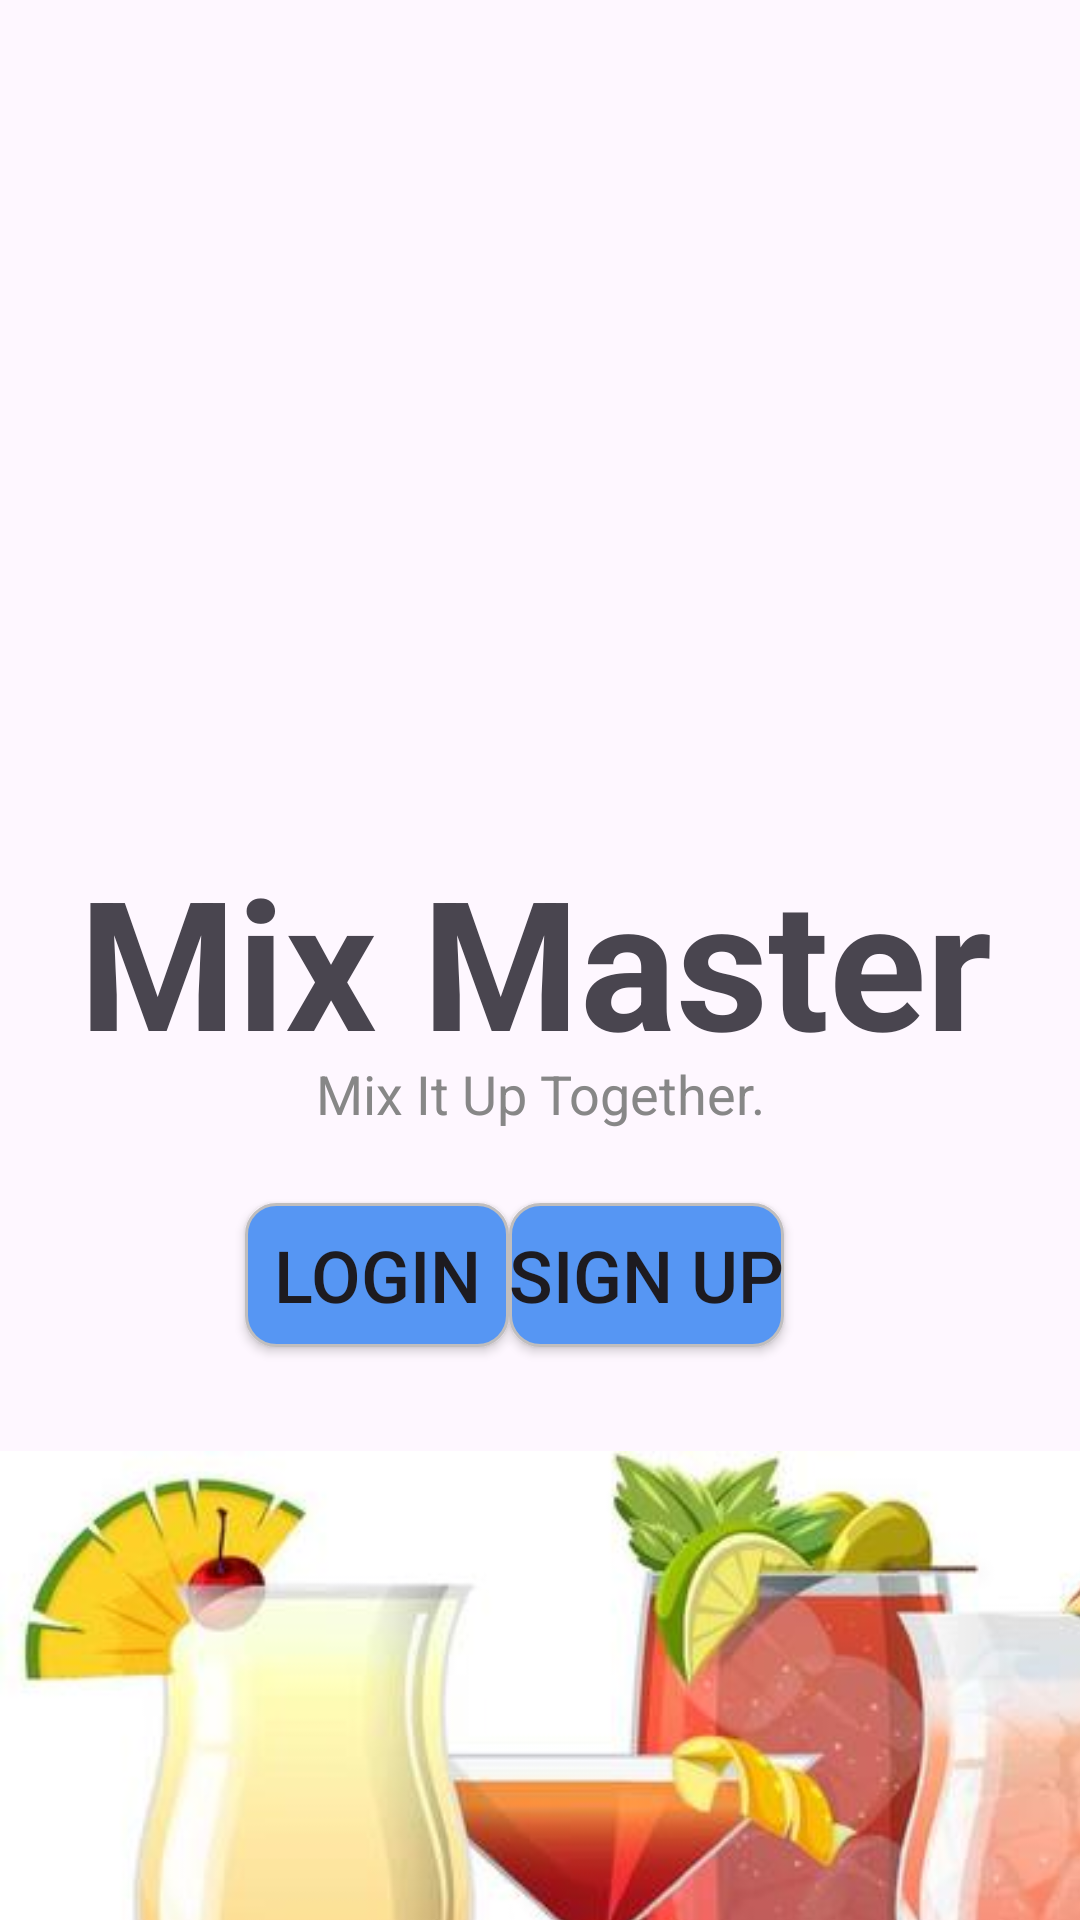

Layout XML and referenced resources for this Android screen:
<!-- AndroidManifest.xml: application theme Theme.MixMaster -->
<!-- res/layout/fragment_welcome.xml -->
<?xml version="1.0" encoding="utf-8"?>
<androidx.constraintlayout.widget.ConstraintLayout xmlns:android="http://schemas.android.com/apk/res/android"
    xmlns:app="http://schemas.android.com/apk/res-auto"
    xmlns:tools="http://schemas.android.com/tools"
    android:layout_width="match_parent"
    android:layout_height="match_parent"
    tools:context=".WelcomeFragment">

    <TextView
        android:id="@+id/textView13"
        android:layout_width="384dp"
        android:layout_height="72dp"
        android:layout_marginTop="280dp"
        android:gravity="center"
        android:text="Mix Master"
        android:textSize="60sp"
        android:textStyle="bold"
        app:layout_constraintEnd_toEndOf="parent"
        app:layout_constraintHorizontal_bias="0.592"
        app:layout_constraintStart_toStartOf="parent"
        app:layout_constraintTop_toTopOf="parent" />

    <TextView
        android:id="@+id/textView14"
        android:layout_width="185dp"
        android:layout_height="25dp"
        android:gravity="center"
        android:text="Mix It Up Together."
        android:textColor="#878787"
        android:textSize="18sp"
        app:layout_constraintEnd_toEndOf="parent"
        app:layout_constraintStart_toStartOf="parent"
        app:layout_constraintTop_toBottomOf="@+id/textView13" />

    <LinearLayout
        android:id="@+id/linearLayout3"
        android:layout_width="414dp"
        android:layout_height="58dp"
        android:layout_gravity="bottom|center_horizontal"
        android:layout_marginTop="396dp"
        android:gravity="center"
        app:layout_constraintEnd_toEndOf="parent"
        app:layout_constraintHorizontal_bias="0.666"
        app:layout_constraintStart_toStartOf="parent"
        app:layout_constraintTop_toTopOf="parent">

        <Button
            android:id="@+id/login_btn_welcome"
            android:layout_width="wrap_content"
            android:layout_height="wrap_content"
            android:background="@drawable/buttons_design"
            android:text="Login"
            android:textSize="24sp"
            tools:layout_editor_absoluteY="288dp" />

        <Button
            android:id="@+id/signup_btn_welcome"
            android:layout_width="wrap_content"
            android:layout_height="wrap_content"
            android:background="@drawable/buttons_design"
            android:text="Sign Up"
            android:textSize="24sp"
            tools:layout_editor_absoluteY="288dp" />

    </LinearLayout>

    <ImageView
        android:id="@+id/imageView3"
        android:layout_width="411dp"
        android:layout_height="399dp"
        android:layout_marginEnd="10dp"
        android:src="@drawable/cocktails_in_the"
        app:layout_constraintEnd_toEndOf="parent"
        app:layout_constraintHorizontal_bias="0.0"
        app:layout_constraintStart_toStartOf="parent"
        app:layout_constraintTop_toBottomOf="@+id/linearLayout3" />

</androidx.constraintlayout.widget.ConstraintLayout>
<!-- resources referenced by this layout -->
<resources>
  <!-- drawable buttons_design (drawable) -->
  <?xml version="1.0" encoding="utf-8"?>
  <shape xmlns:android="http://schemas.android.com/apk/res/android"
      android:shape="rectangle">
      <solid android:color="#5696F3"></solid>
      <corners
          android:radius="10dp"/>
      <stroke
          android:color="#C0BEBE"
          android:width="1dp"> </stroke>
  </shape>
  <!-- drawable cocktails_in_the: jpg bitmap (drawable, 23915 bytes) -->
  <style name="Theme.MixMaster" parent="Base.Theme.MixMaster" />
  <style name="Base.Theme.MixMaster" parent="Theme.Material3.DayNight.NoActionBar">
          
          
      </style>
</resources>
